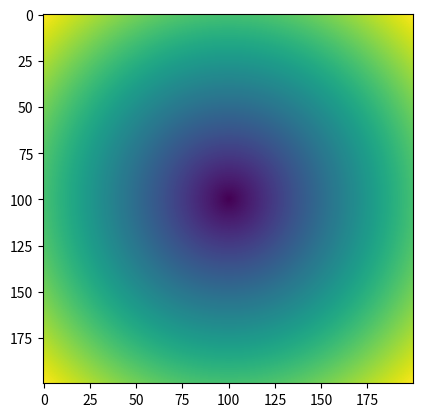

The matplotlib source for this figure:
import matplotlib.pyplot as plt 
import numpy as np 
x, y = np.meshgrid(np.arange(-1, 1, 0.01), np.arange(-1, 1, 0.01))
# print(x)
contor = np.sqrt(x ** 2 + y ** 2)
plt.imshow(contor)
# plt.colorbar()
plt.show()